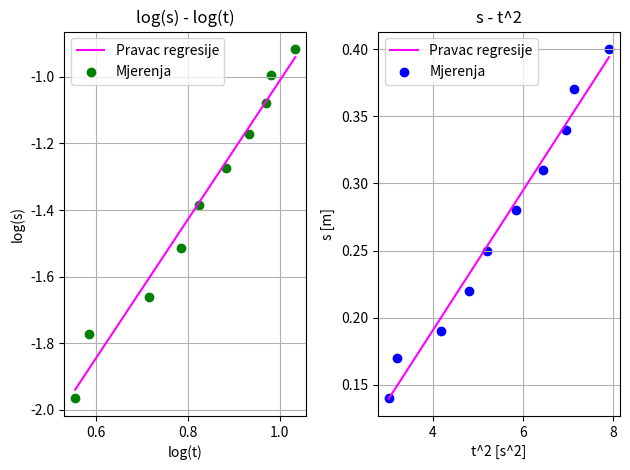

Reproduce this figure in Python.
import numpy as np
import matplotlib.pyplot as plt

#PODATCI
h0 = 0.54        #ukupna visina
m = 0.5257       #masa diska
r = 4.025e-3     #polumjer osovine
g = 9.81

#prosječni padovi
h = np.array([0.14, 0.17, 0.19, 0.22, 0.25, 0.28, 0.31, 0.34, 0.37, 0.40])

t_mean = np.array([1.740, 1.793, 2.043, 2.190, 2.280, 2.417, 2.540, 2.640, 2.670, 2.813])

s = h       #pad od početne pozicije

def linearna_regresija(x, y):
    n = len(x)

    #sume
    Sx = np.sum(x)
    Sy = np.sum(y)
    Sxx = np.sum(x**2)
    Sxy = np.sum(x*y)

    #nagib i odsječak
    a = (n * Sxy - Sx * Sy) / (n * Sxx - Sx**2)
    b = (Sy - a * Sx) / n

    y_fit = a * x + b
    odstupanja = y - y_fit

    #ukupna udaljenost točaka od regresijskog pravca
    sigma2 = np.sum(odstupanja**2) / (n - 2)

    #pogreška nagiba pravca
    sa = np.sqrt(n * sigma2 / (n * Sxx - Sx**2))
    #pogreška odjsečka pravca
    sb = np.sqrt(sigma2 * Sxx / (n * Sxx - Sx**2))

    return a, b, sa, sb, y_fit

#--------------------------------------------------------------------------------

print("a) log(s) - log(t)")

x_log = np.log(t_mean)
y_log = np.log(s)

a_log, b_log, sa_log, sb_log, y_fit_log = linearna_regresija(x_log, y_log)

#ispisivanje a i b + njihove pogreške
print(f"Nagib (a) = {a_log} ± {sa_log}")
print(f"Odsječak (b) = {b_log} ± {sb_log}")

#graf
plt.subplot(1, 2, 1)
plt.plot(x_log, y_fit_log, color = "magenta", label = "Pravac regresije")
plt.scatter(x_log, y_log, color = "green", label = "Mjerenja")
plt.xlabel("log(t)")
plt.ylabel("log(s)")
plt.title("log(s) - log(t)")
plt.legend()
plt.tight_layout()
plt.grid()

#--------------------------------------------------------------------------------

print("b) s - t^2")

x_lin = t_mean**2
y_lin = s

a_lin, b_lin, sa_lin, sb_lin, y_fit_lin = linearna_regresija(x_lin, y_lin)

print(f"Nagib (a) = {a_lin} ± {sa_lin}")
print(f"Odsječak (b) = {b_lin} ± {sb_lin}")

#graf
plt.subplot(1, 2, 2)
plt.plot(x_lin, y_fit_lin, color = "magenta", label = "Pravac regresije")
plt.scatter(x_lin, y_lin, color = "blue", label = "Mjerenja")
plt.xlabel("t^2 [s^2]")
plt.ylabel("s [m]")
plt.title("s - t^2")
plt.legend()
plt.tight_layout()
plt.grid()

#--------------------------------------------------------------------------------

print("c) Moment tromosti")

#iz relacije: s = 1/2 * a_ef * t^2 => nagib = a_ef / 2

a_ef = 2 * a_lin        #ubrzanje
sa_ef = 2 * sa_lin      #pogreška ubrzanja

#formula: a_eff = (m * g * r^2) / (m * r^2 + Iz)
Iz = (m * g * r**2) / (a_ef) - m * r**2

#propagacija pogreške --> kako pogreška jedne veličine utječe na drugu veličinu
dIz_da_ef = -(m * g * r**2) / (a_ef ** 2)

sIz = abs(dIz_da_ef) * sa_ef

print(f"a_ef = {a_ef} ± {sa_ef} m/s^2")
print(f"Iz = ({Iz} ± {sIz}) kg m^2")

plt.show()
